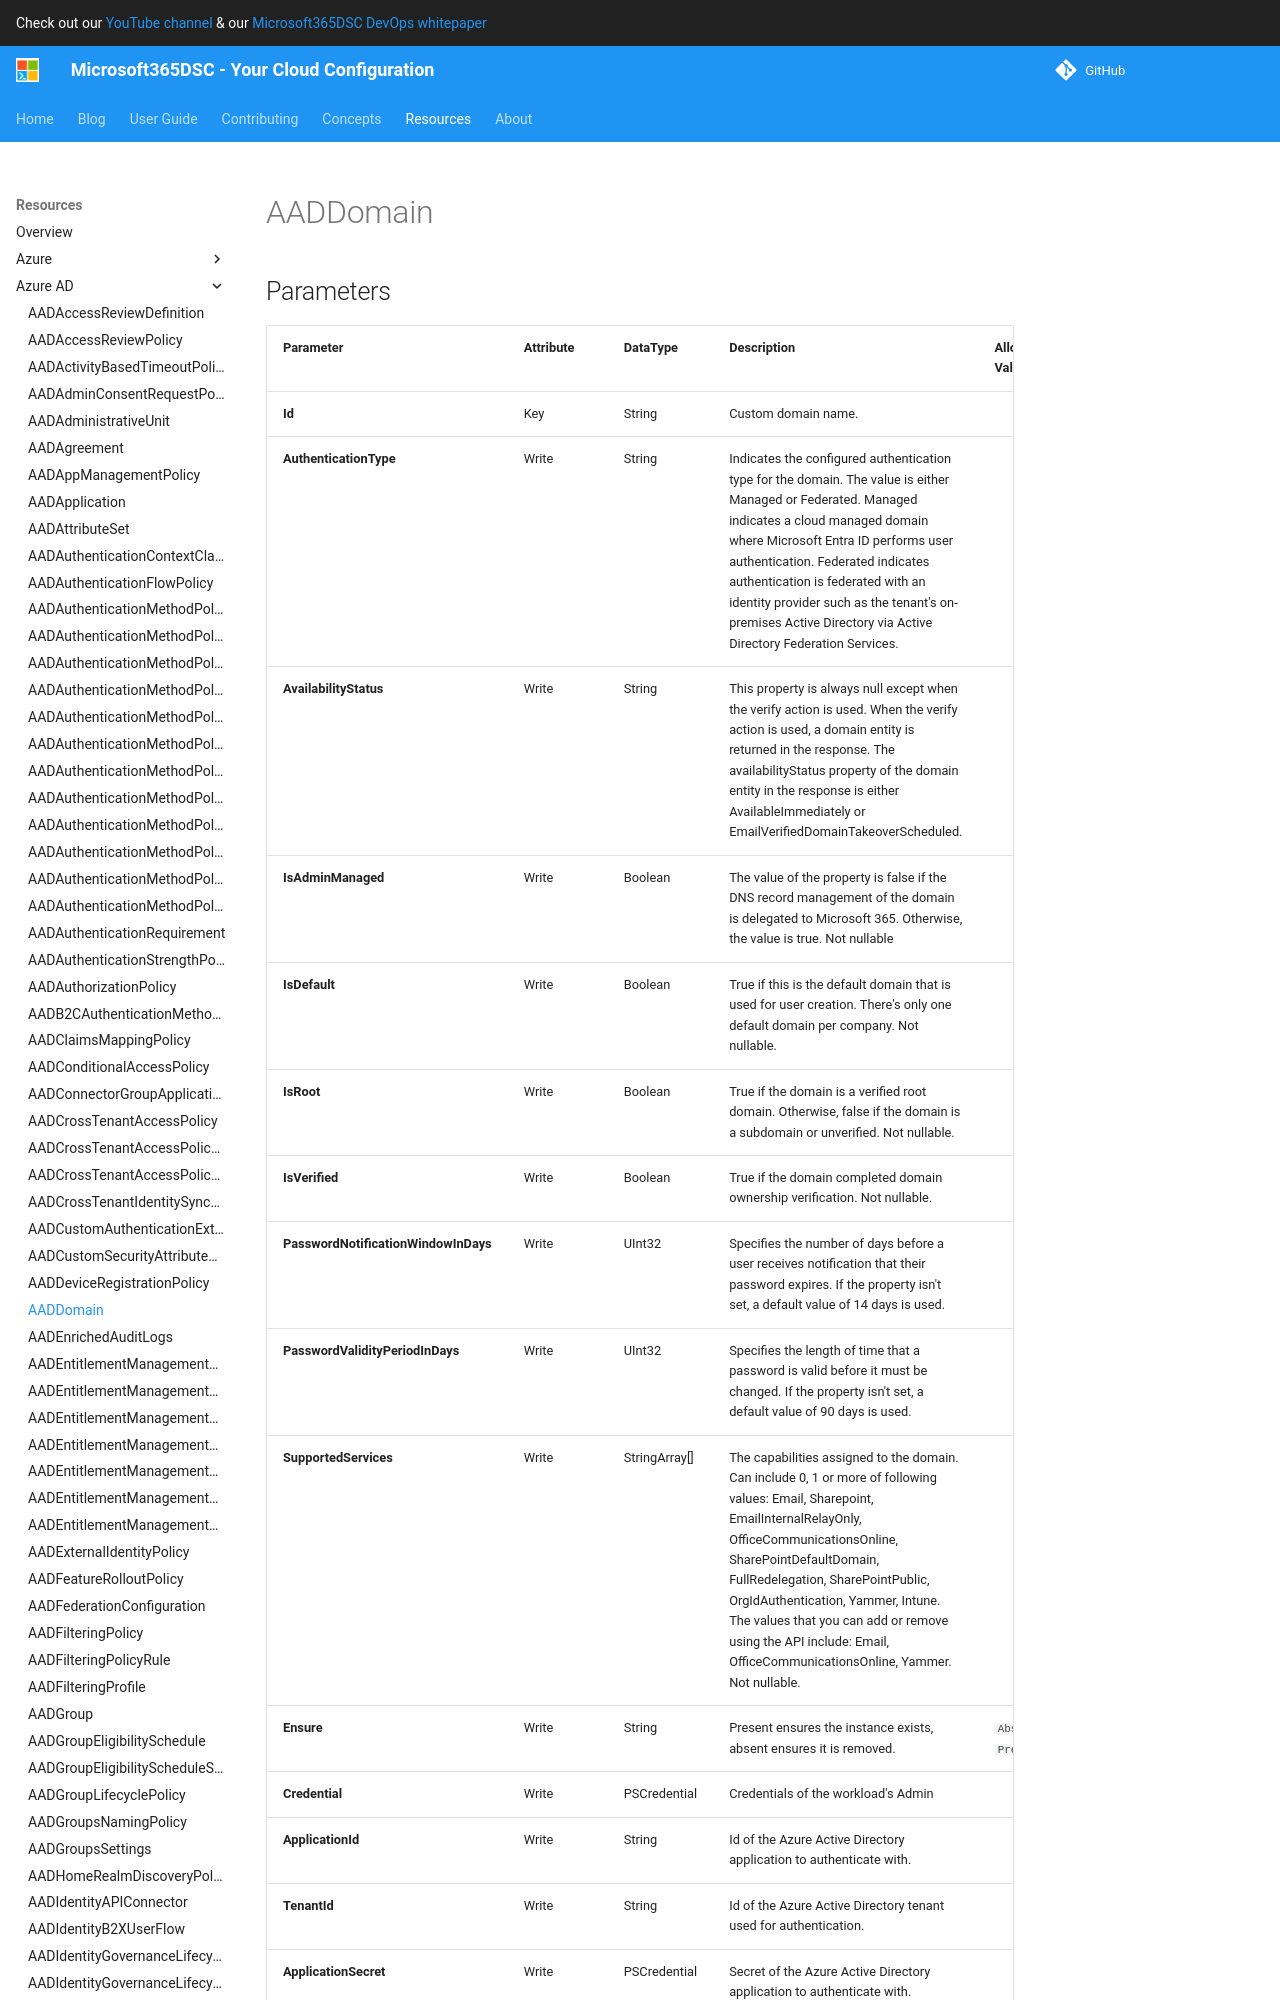

repository: microsoft/Microsoft365DSC · page: resources/azure-ad/AADDomain/index.html · generator: mkdocs

# AADDomain

## Parameters

| Parameter | Attribute | DataType | Description | Allowed Values |
| --- | --- | --- | --- | --- |
| **Id** | Key | String | Custom domain name. | |
| **AuthenticationType** | Write | String | Indicates the configured authentication type for the domain. The value is either Managed or Federated. Managed indicates a cloud managed domain where Microsoft Entra ID performs user authentication. Federated indicates authentication is federated with an identity provider such as the tenant's on-premises Active Directory via Active Directory Federation Services. | |
| **AvailabilityStatus** | Write | String | This property is always null except when the verify action is used. When the verify action is used, a domain entity is returned in the response. The availabilityStatus property of the domain entity in the response is either AvailableImmediately or EmailVerifiedDomainTakeoverScheduled. | |
| **IsAdminManaged** | Write | Boolean | The value of the property is false if the DNS record management of the domain is delegated to Microsoft 365. Otherwise, the value is true. Not nullable | |
| **IsDefault** | Write | Boolean | True if this is the default domain that is used for user creation. There's only one default domain per company. Not nullable. | |
| **IsRoot** | Write | Boolean | True if the domain is a verified root domain. Otherwise, false if the domain is a subdomain or unverified. Not nullable. | |
| **IsVerified** | Write | Boolean | True if the domain completed domain ownership verification. Not nullable. | |
| **PasswordNotificationWindowInDays** | Write | UInt32 | Specifies the number of days before a user receives notification that their password expires. If the property isn't set, a default value of 14 days is used. | |
| **PasswordValidityPeriodInDays** | Write | UInt32 | Specifies the length of time that a password is valid before it must be changed. If the property isn't set, a default value of 90 days is used. | |
| **SupportedServices** | Write | StringArray[] | The capabilities assigned to the domain. Can include 0, 1 or more of following values: Email, Sharepoint, EmailInternalRelayOnly, OfficeCommunicationsOnline, SharePointDefaultDomain, FullRedelegation, SharePointPublic, OrgIdAuthentication, Yammer, Intune. The values that you can add or remove using the API include: Email, OfficeCommunicationsOnline, Yammer. Not nullable. | |
| **Ensure** | Write | String | Present ensures the instance exists, absent ensures it is removed. | `Absent`, `Present` |
| **Credential** | Write | PSCredential | Credentials of the workload's Admin | |
| **ApplicationId** | Wr
